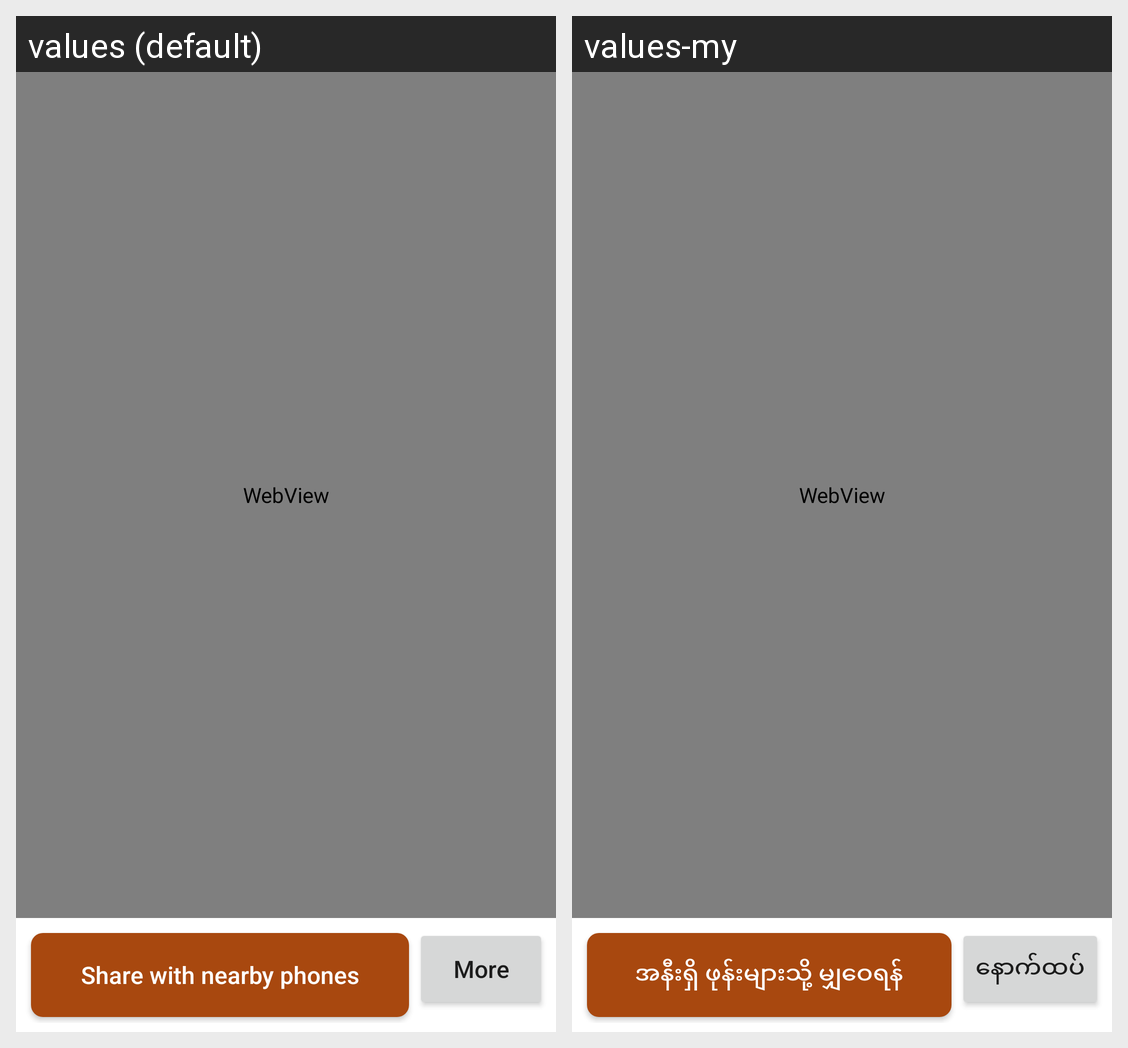

For this localized Android screen grid, give each drawn string resource with its value in every locale shown.
Android screen res/layout/main.xml rendered under 2 locales, left to right: values (default), values-my. Device: Nexus 5 (rendered at 1080×1920; each locale shown at half size, 540×960, under a caption strip naming it); theme AppTheme.
Strings drawn on this screen, with the default value and each locale's value (text and hints the layout hard-codes, and strings that could not be matched under every locale, appear in the picture but are not listed):

share
  values: Share with nearby phones
  values-my: အနီးရှိ ဖုန်းများသို့ မျှဝေရန်

menu
  values: More
  values-my: နောက်ထပ်
